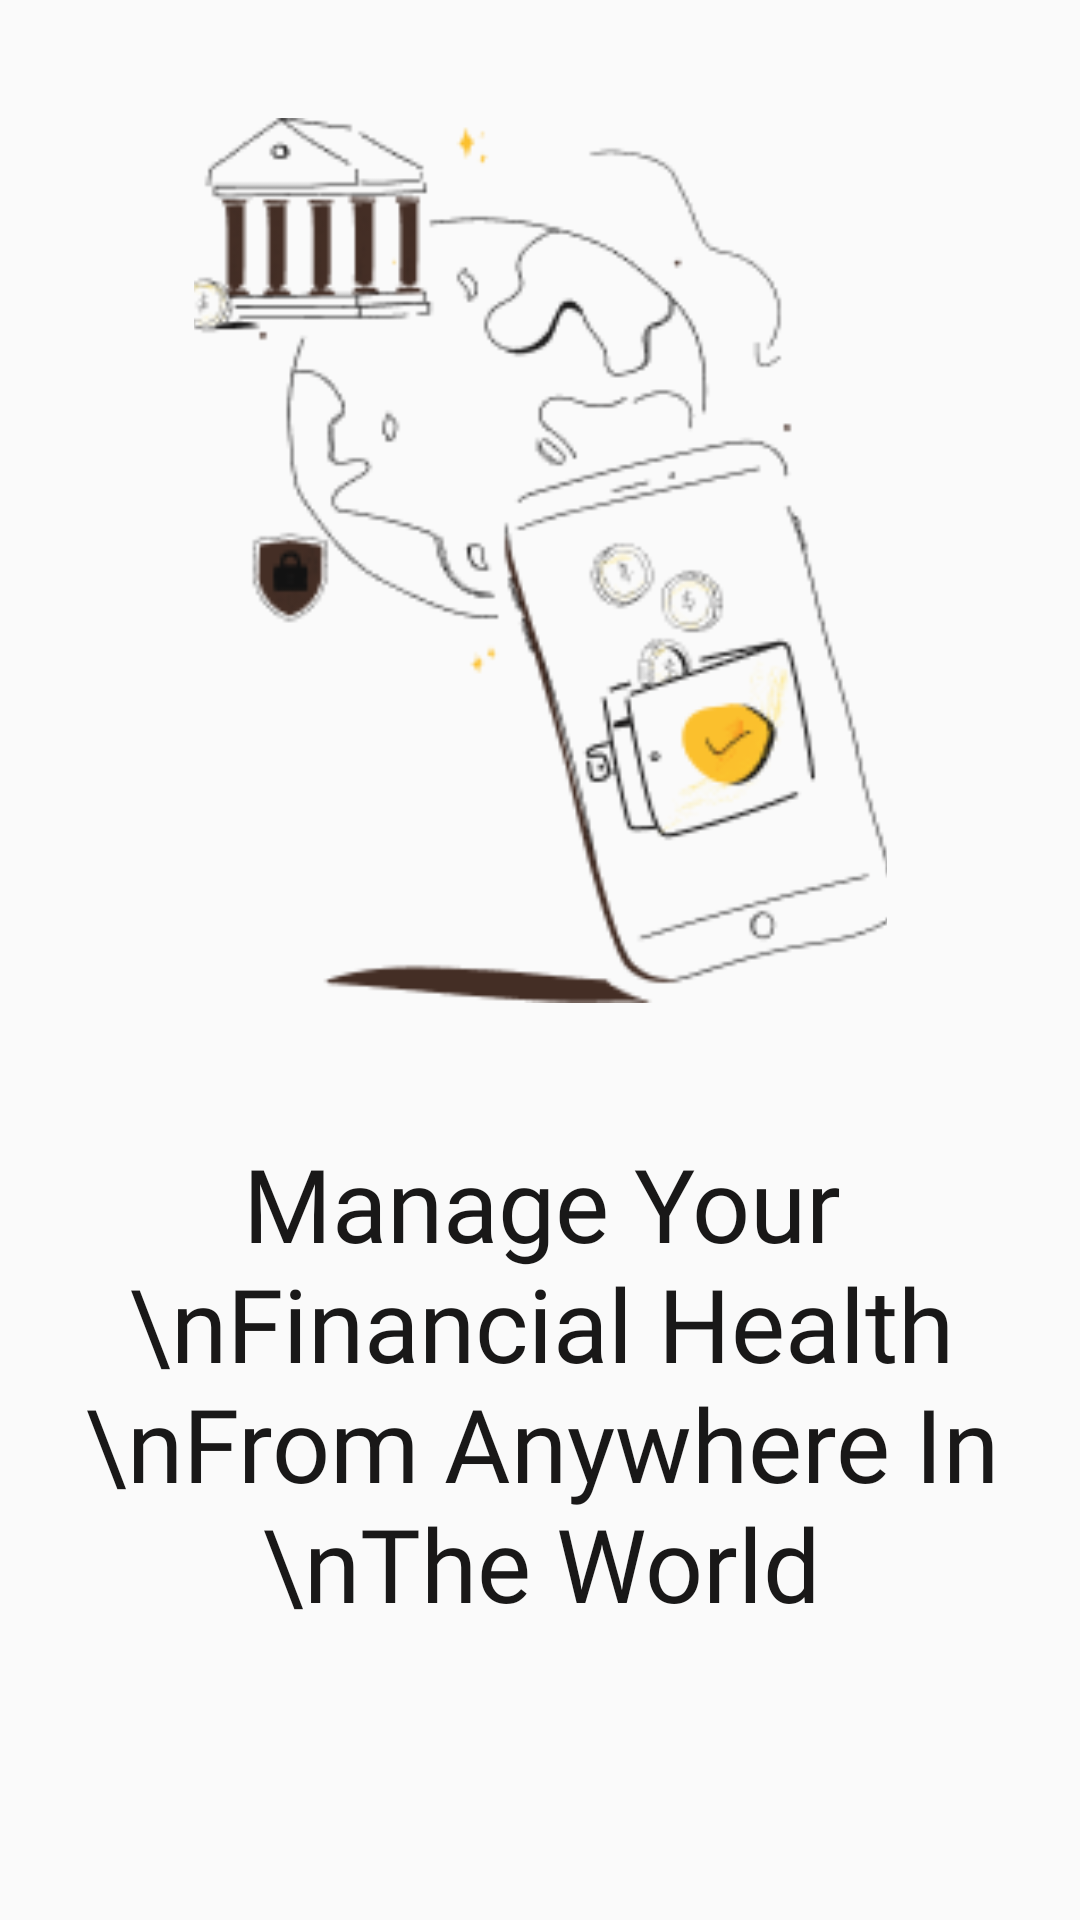

Here is an Android app screen rendered from its layout file. Give the layout XML and the strings, colors and styles it references.
<!-- AndroidManifest.xml: application theme Theme.FintechAdvise -->
<!-- res/layout/fragment_onboarding_screen3.xml -->
<?xml version="1.0" encoding="utf-8"?>
<androidx.constraintlayout.widget.ConstraintLayout xmlns:android="http://schemas.android.com/apk/res/android"
    xmlns:app="http://schemas.android.com/apk/res-auto"
    xmlns:tools="http://schemas.android.com/tools"
    android:layout_width="match_parent"
    android:layout_height="match_parent"
    tools:context=".Fragments.OnboardingScreen3Fragment">


    <ImageView
        android:id="@+id/imageView"
        android:layout_width="231dp"
        android:layout_height="295dp"
        android:scaleType="centerCrop"
        android:src="@drawable/recievemoney"
        app:layout_constraintBottom_toBottomOf="parent"
        app:layout_constraintEnd_toEndOf="parent"
        app:layout_constraintStart_toStartOf="parent"
        app:layout_constraintTop_toTopOf="parent"
        app:layout_constraintVertical_bias="0.114" />

    <TextView
        android:id="@+id/textView"
        android:layout_width="wrap_content"
        android:layout_height="wrap_content"
        android:layout_centerInParent="true"
        android:layout_marginTop="44dp"
        android:fontFamily="@font/poppins_semi_bold"
        android:gravity="center"
        android:text="Manage Your \nFinancial Health \nFrom Anywhere In \nThe World"
        android:textColor="#191818"
        android:textSize="34sp"
        app:layout_constraintEnd_toEndOf="@+id/imageView"
        app:layout_constraintStart_toStartOf="@+id/imageView"
        app:layout_constraintTop_toBottomOf="@+id/imageView" />

</androidx.constraintlayout.widget.ConstraintLayout>
<!-- resources referenced by this layout -->
<resources>
  <!-- drawable recievemoney: png bitmap (drawable, 19035 bytes) -->
  <style name="Theme.FintechAdvise" parent="Base.Theme.FintechAdvise" />
  <style name="Base.Theme.FintechAdvise" parent="Theme.AppCompat.Light.NoActionBar">
          
          
      </style>
</resources>
